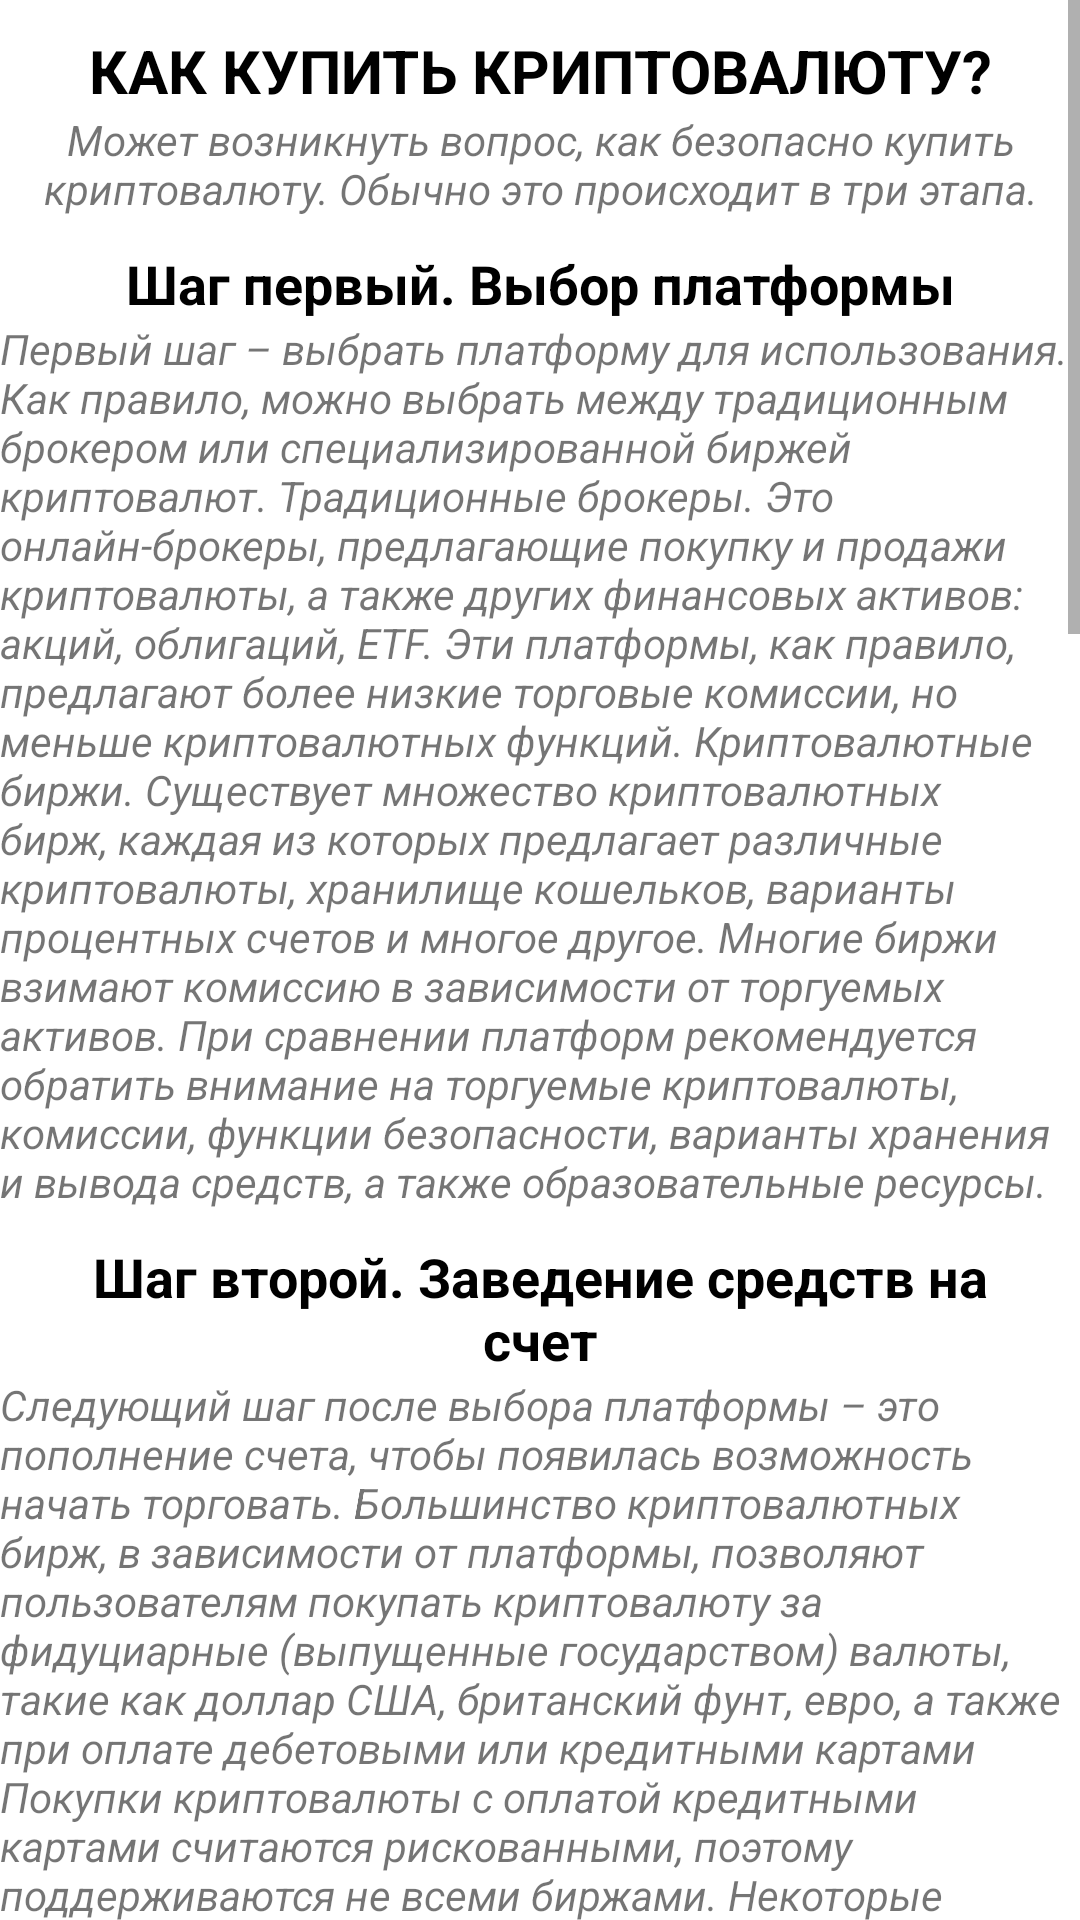

Layout XML and referenced resources for this Android screen:
<!-- AndroidManifest.xml: application theme Theme.Crypto_Analytics -->
<!-- res/layout/info_text_layout.xml -->
<?xml version="1.0" encoding="utf-8"?>
<ScrollView xmlns:android="http://schemas.android.com/apk/res/android"
    android:layout_width="match_parent"
    android:layout_height="match_parent"
    xmlns:app="http://schemas.android.com/apk/res-auto">

    <androidx.constraintlayout.widget.ConstraintLayout
        android:layout_width="match_parent"
        android:layout_height="wrap_content">

        <TextView
            android:id="@+id/header_buy"
            android:layout_width="match_parent"
            android:layout_height="wrap_content"
            android:layout_margin="10dp"
            android:gravity="center"
            android:textStyle="bold"
            android:text="КАК КУПИТЬ КРИПТОВАЛЮТУ?"
            android:textColor="@color/black"
            android:textSize="20sp"
            app:layout_constraintEnd_toEndOf="parent"
            app:layout_constraintStart_toStartOf="parent"
            app:layout_constraintTop_toTopOf="parent" />

        <TextView
            android:id="@+id/content_buy"
            android:layout_width="match_parent"
            android:layout_height="wrap_content"
            android:text="@string/crypto_info"
            android:gravity="center"
            android:textStyle="italic"
            app:layout_constraintEnd_toEndOf="parent"
            app:layout_constraintStart_toStartOf="parent"
            app:layout_constraintTop_toBottomOf="@id/header_buy" />


        <TextView
            android:id="@+id/header_step_one"
            android:layout_width="match_parent"
            android:layout_height="wrap_content"
            android:gravity="center"
            android:text="Шаг первый. Выбор платформы"
            android:layout_margin="10dp"
            android:textColor="@color/black"
            android:textSize="18sp"
            android:textStyle="bold"
            app:layout_constraintTop_toBottomOf="@id/content_buy" />

        <TextView
            android:id="@+id/content_step_one"
            android:layout_width="match_parent"
            android:layout_height="wrap_content"
            android:textStyle="italic"
            android:text="@string/info_step_one"
            app:layout_constraintEnd_toEndOf="parent"
            app:layout_constraintStart_toStartOf="parent"
            app:layout_constraintTop_toBottomOf="@id/header_step_one" />

        <TextView
            android:id="@+id/header_step_two"
            android:layout_width="match_parent"
            android:layout_height="wrap_content"
            android:gravity="center"
            android:layout_margin="10dp"
            android:text="Шаг второй. Заведение средств на счет"
            android:textColor="@color/black"
            android:textSize="18sp"
            android:textStyle="bold"
            app:layout_constraintTop_toBottomOf="@id/content_step_one"/>

        <TextView
            android:id="@+id/content_step_two"
            android:layout_width="match_parent"
            android:layout_height="wrap_content"
            android:text="@string/info_step_two"
            app:layout_constraintEnd_toEndOf="parent"
            android:textStyle="italic"
            app:layout_constraintStart_toStartOf="parent"
            app:layout_constraintTop_toBottomOf="@id/header_step_two" />

        <TextView
            android:id="@+id/header_step_three"
            android:layout_width="match_parent"
            android:layout_height="wrap_content"
            android:gravity="center"
            android:layout_margin="10dp"
            android:text="Шаг третий: Размещение заказа"
            android:textColor="@color/black"
            android:textSize="18sp"
            android:textStyle="bold"
            app:layout_constraintTop_toBottomOf="@id/content_step_two"/>

        <TextView
            android:id="@+id/content_step_three"
            android:layout_width="match_parent"
            android:layout_height="wrap_content"
            android:textStyle="italic"
            android:text="@string/info_step_three"
            app:layout_constraintTop_toBottomOf="@id/header_step_three" />

        <TextView
            android:id="@+id/header_store"
            android:layout_width="match_parent"
            android:layout_height="wrap_content"
            android:gravity="center"
            android:layout_margin="10dp"
            android:text="КАК ХРАНИТЬ КРИПТОВАЛЮТУ?"
            android:textColor="@color/black"
            android:textSize="20sp"
            android:textStyle="bold"
            app:layout_constraintTop_toBottomOf="@id/content_step_three" />

        <TextView
            android:id="@+id/content_store"
            android:layout_width="match_parent"
            android:layout_height="wrap_content"
            android:textStyle="italic"
            android:text="@string/crypto_store_info"
            android:paddingBottom="60dp"
            app:layout_constraintEnd_toEndOf="parent"
            app:layout_constraintStart_toStartOf="parent"
            app:layout_constraintTop_toBottomOf="@id/header_store" />

    </androidx.constraintlayout.widget.ConstraintLayout>

</ScrollView>
<!-- resources referenced by this layout -->
<resources>
  <color name="black">#FF000000</color>
  <string name="crypto_info">
          Может возникнуть вопрос, как безопасно купить криптовалюту. Обычно это происходит в три этапа.
      </string>
  <string name="crypto_store_info">
  После приобретения необходимо обеспечить надежное хранение криптовалюты, гарантирующее защиту от взлома и кражи. Обычно криптовалюта хранится в криптокошельках. Это физические устройства или онлайн-программы, используемые для безопасного хранения закрытых ключей к криптовалютам. Некоторые биржи предоставляют услуги кошелька, благодаря чему хранение криптовалютных средств осуществляется непосредственно самой платформой, однако автоматически такие услуги предоставляют не все биржи и брокеры.Существуют также разные провайдеры кошельков. Существуют два типа хранения средств: «горячий кошелек» и «холодный кошелек».Горячий кошелек представляет собой криптографическое хранилище, использующее онлайн-программы для защиты закрытых ключей к активам.Холодный кошелек (также называемый аппаратным кошельком), в отличие от горячего кошелька, использует автономные электронные устройства для безопасного хранения закрытых ключей.Как правило, за использование холодных кошельков взимается комиссия, а за использование горячих не взимается.
      </string>
  <string name="info_step_one">
          Первый шаг – выбрать платформу для использования. Как правило, можно выбрать между традиционным брокером или специализированной биржей криптовалют.
  Традиционные брокеры. Это онлайн-брокеры, предлагающие покупку и продажи криптовалюты, а также других финансовых активов: акций, облигаций, ETF. Эти платформы, как правило, предлагают более низкие торговые комиссии, но меньше криптовалютных функций.
  Криптовалютные биржи. Существует множество криптовалютных бирж, каждая из которых предлагает различные криптовалюты, хранилище кошельков, варианты процентных счетов и многое другое. Многие биржи взимают комиссию в зависимости от торгуемых активов.
  При сравнении платформ рекомендуется обратить внимание на торгуемые криптовалюты, комиссии, функции безопасности, варианты хранения и вывода средств, а также образовательные ресурсы.
      </string>
  <string name="info_step_three">
  Заказы можно размещать через веб-сайт или мобильной приложение выбранного брокера или биржи. Чтобы купить криптовалюту, нужно выбрать вариант «Купить», тип заказа, указать сумму приобретаемой криптовалюты и подтвердить заказ. Аналогично размещается заказ на продажу.
  Существуют и другие способы инвестировать в криптовалюту. К ним относятся платежные сервисы, такие как PayPal, Cash App и Venmo, которые позволяют покупать, продавать и хранить криптовалюты. Кроме того, существуют следующие инвестиционные инструменты:
  Биткойн-трасты. Акции биткойн-трастов можно приобрести на обычный брокерский счет. Такие инструменты предоставляют индивидуальным инвесторам доступ к криптовалюте через фондовый рынок.
  Фонды взаимных инвестиций в биткойны. Существуют ETF, привязанные к биткойнам, а также фонды взаимных инвестиций в биткойны.
  Блокчейн-акции и ETF. Косвенно инвестировать в криптовалюту можно через блокчейн-компании, специализирующиеся на технологиях, лежащих в основе майнинга криптовалют и криптовалютных транзакций. В качестве альтернативы можно купить акции или ETF компаний, использующих технологию блокчейн.
  Оптимальный вариант зависит от инвестиционных целей и склонности к риску.
      </string>
  <color name="green">#65A765</color>
  <color name="light_green">#90EE90</color>
  <color name="white">#FFFFFFFF</color>
  <color name="teal_200">#FF03DAC5</color>
  <color name="teal_700">#FF018786</color>
</resources>
